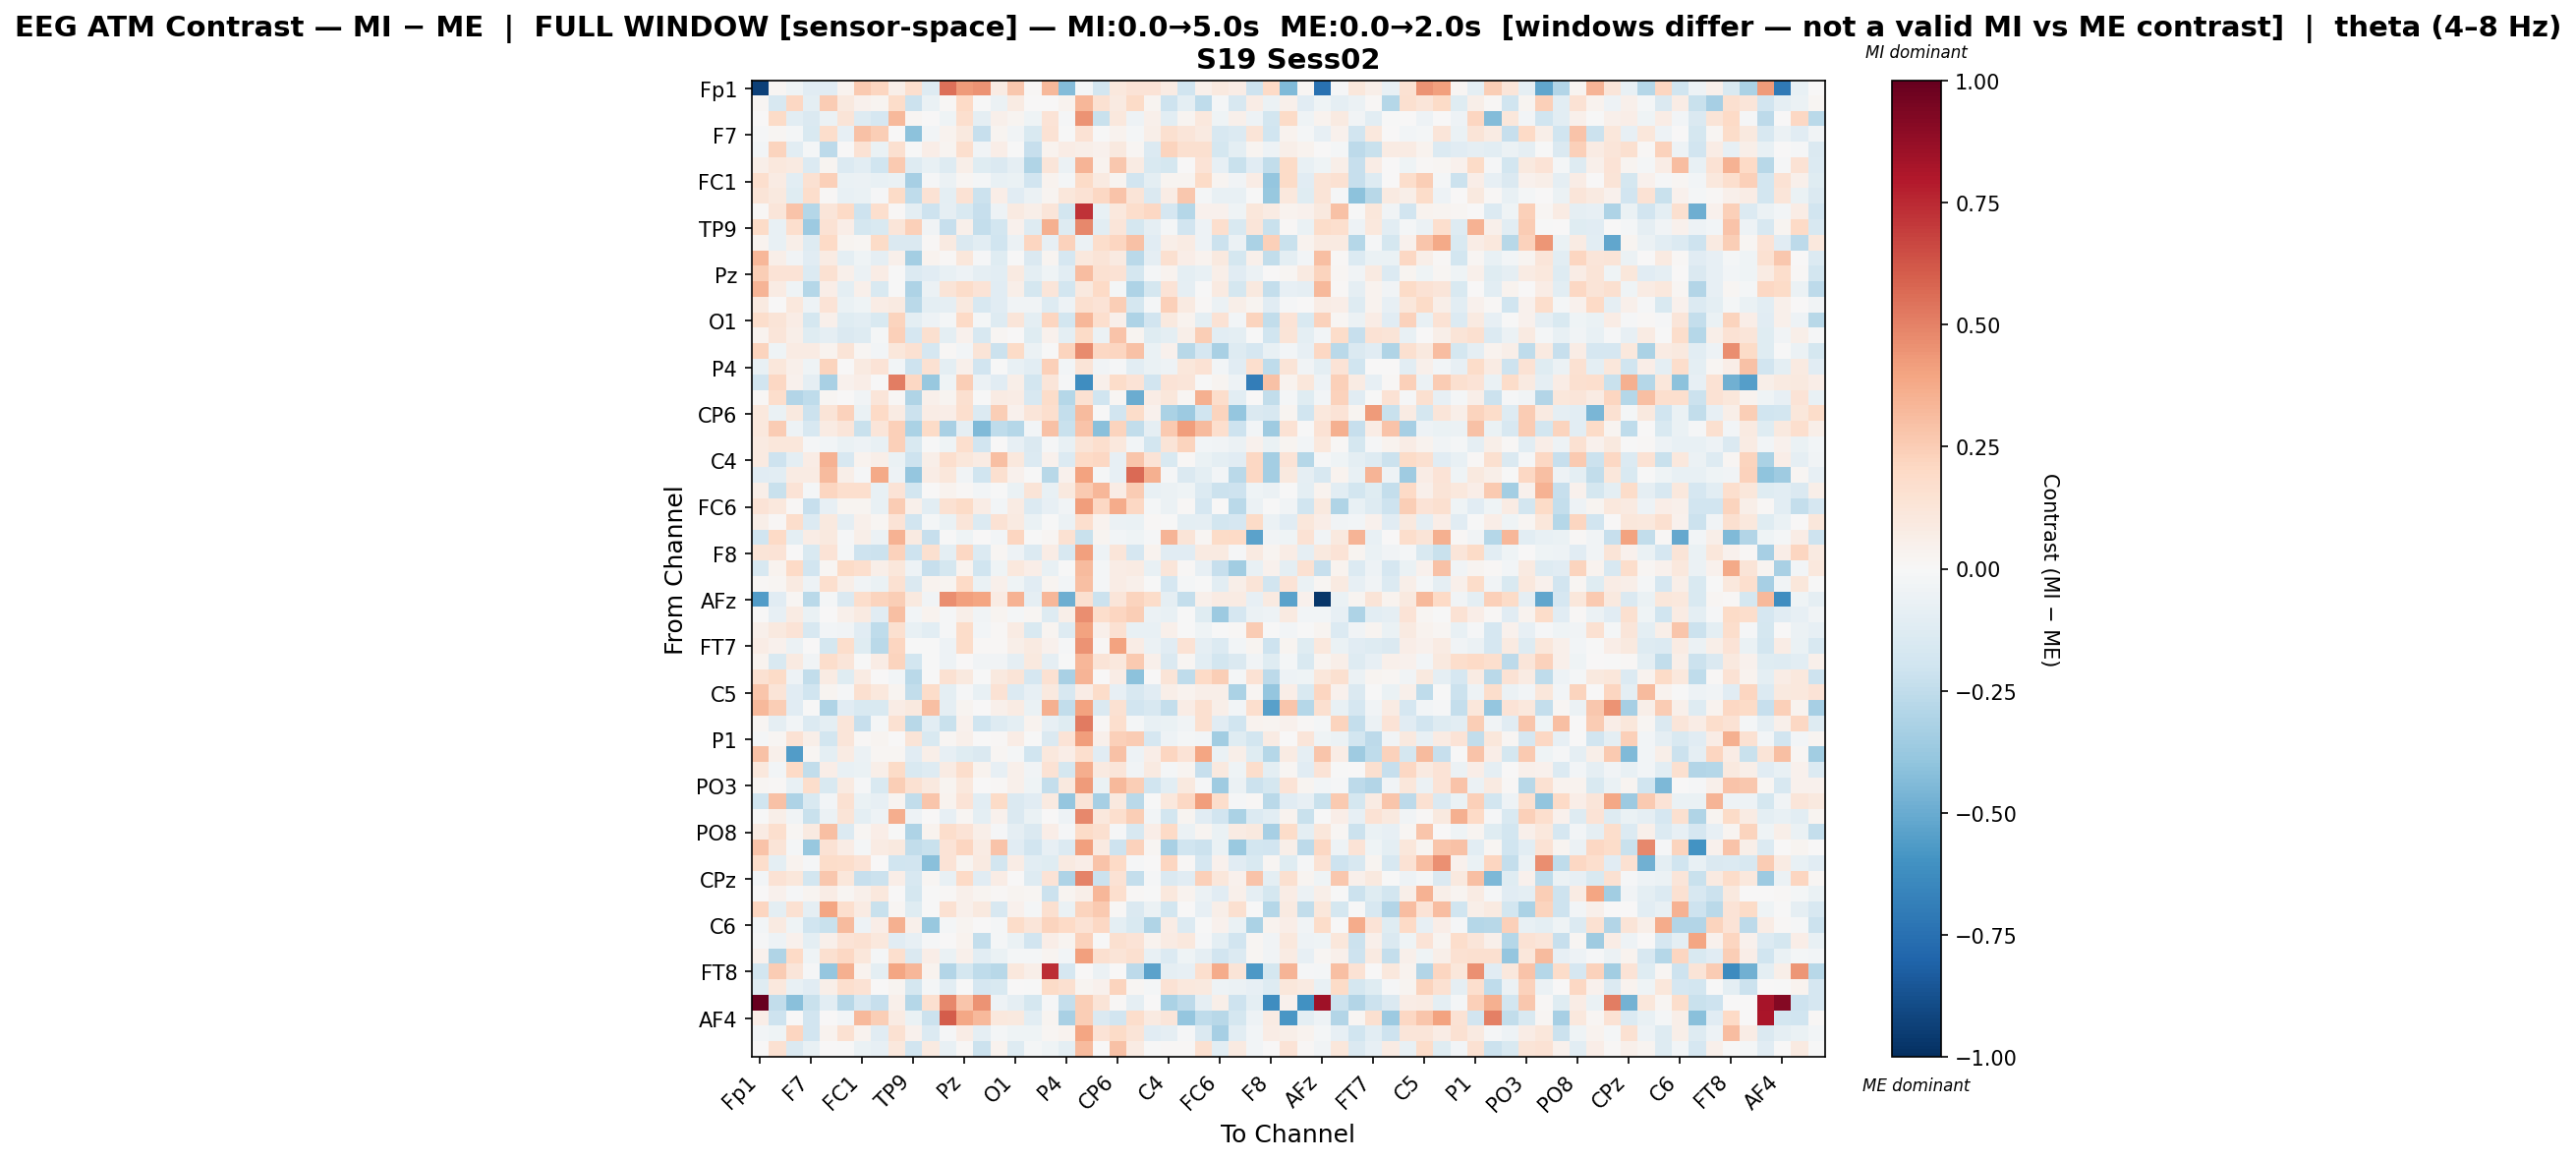

The data file committed next to this chart (first rows):
, Fp1, Fz, F3, F7, FT9, FC5, FC1, C3, T7, TP9, CP5, CP1, Pz, P3, P7, O1, Oz, O2, P4, P8, TP10, CP6, CP2
Fp1, -0.9309, 0.02066, -0.04197, -0.111, -0.115, 0.03353, 0.2624, 0.2131, 0.06057, 0.166, -0.1274, 0.5516, 0.4286, 0.4459, 0.08246, 0.2717, 0.008147, 0.3259, -0.4321, -0.0207, -0.1832, 0.1023, 0.1351
Fz, 0.02063, -0.1602, 0.2091, -0.09796, 0.2544, 0.09969, 0.04006, 0.02407, 0.1871, -0.2172, -0.06886, 0.01558, 0.2027, -0.006687, -0.05965, 0.08165, 0.005863, 0.006458, 0.03699, 0.3332, 0.1551, 0.08883, 0.194
F3, 0.004885, 0.1913, -0.1081, -0.1463, -0.06157, 0.1273, -0.1267, -0.1653, 0.323, 0.02136, 0.006204, -0.04494, 0.1663, -0.08771, 0.04788, 0.02945, -0.03932, 0.1393, -0.008924, 0.4486, -0.2207, 0.1072, -0.05039
F7, -0.01095, 0.01982, -0.01904, -0.1519, 0.1722, -0.08304, 0.2903, 0.2429, 0.001853, -0.4078, -0.02698, 0.03826, 0.09436, -0.2311, 0.02615, -0.03261, -0.1537, 0.1407, -0.004369, 0.1441, -0.006444, 0.03426, -0.02164
FT9, -0.02491, 0.2199, -0.1057, -0.01959, -0.2601, 0.0009404, 0.1421, -0.06616, 0.162, -0.004399, 0.06579, 0.02516, 0.1656, -0.03431, 0.06322, -0.00161, -0.2309, 0.03348, 0.07582, 0.05853, 0.04135, 0.1002, 0.02033
FC5, 0.06075, 0.1045, 0.09214, -0.134, 0.0256, -0.1405, -0.1056, -0.2015, 0.2634, -0.1301, -0.0769, -0.1274, 0.05848, -0.1204, -0.1408, -0.08934, -0.2994, 0.1231, -0.06135, 0.3411, 0.03311, 0.2717, 0.08203
FC1, 0.1651, 0.0795, -0.1033, 0.1528, 0.2346, -0.06624, -0.05912, -0.073, -0.0666, -0.3336, -0.01141, -0.05745, 0.01607, -0.01997, -0.07063, -0.06501, -0.1882, 0.03819, -0.02137, 0.1949, 0.09332, 0.03119, -0.1884
C3, 0.1279, 0.09633, -0.1244, 0.1759, 0.01324, -0.07307, -0.06789, -0.01177, 0.1896, -0.2578, 0.1453, -0.101, 0.1409, -0.212, 0.06841, -0.1129, -0.05474, 0.02808, 0.1147, 0.1446, 0.2045, 0.2863, 0.1317
T7, 0.01365, 0.1207, 0.2872, -0.2829, 0.1225, 0.1953, -0.2087, 0.1696, 0.01199, -0.09665, -0.2104, -0.09308, -0.1536, -0.2331, -0.05327, 0.09218, 0.06082, 0.1194, -0.1807, 0.7264, -0.0779, 0.1081, 0.1771
TP9, 0.1948, -0.07745, 0.1647, -0.3613, 0.1434, 0.06725, -0.1789, -0.151, 0.1228, 0.2399, -0.03777, -0.2338, 0.04859, -0.2417, -0.1852, 0.04262, -0.1291, 0.3525, -0.1305, 0.4786, -0.1085, 0.1228, -0.1737
CP5, 0.03895, -0.07741, 0.06249, -0.1285, 0.1974, 0.03073, 0.01755, 0.1896, -0.1441, -0.1441, 0.01016, 0.09289, -0.1419, -0.1058, -0.2012, -0.06217, 0.2156, -0.08104, 0.2317, -0.06188, 0.172, 0.2162, 0.2926
CP1, 0.3324, 0.05556, -0.03215, -0.1102, 0.08502, -0.1014, -0.04581, -0.09087, 0.05437, -0.3369, 0.03864, 0.01242, 0.1111, -0.01331, -0.1178, -0.004035, -0.1421, 0.0271, -0.1718, 0.106, 0.1252, 0.09156, -0.2712
Pz, 0.2424, 0.137, 0.137, -0.1401, 0.1508, 0.05206, -0.05863, 0.07439, -0.007741, -0.1363, -0.1127, -0.07289, -0.05293, -0.08942, -0.1057, 0.08646, -0.1005, -0.04096, -0.1032, 0.3082, 0.1498, 0.1412, -0.1784
P3, 0.341, 0.07921, -0.04195, -0.2872, 0.06996, -0.09489, 0.05234, -0.1559, -0.001129, -0.3107, -0.06198, 0.129, 0.1861, 0.1368, -0.1096, 0.06138, -0.177, 0.1217, -0.182, 0.1004, 0.1986, -0.02077, -0.3096
P7, 0.09297, 0.0002009, 0.1018, -0.0518, 0.1406, -0.06772, -0.04364, 0.07251, 0.08887, -0.2717, -0.1006, -0.0935, 0.09948, -0.1589, -0.112, -0.03251, -0.03666, -0.1294, -0.05346, 0.1596, 0.1365, 0.246, -0.1761
O1, 0.173, 0.1269, 0.07099, -0.176, 0.04874, -0.1243, -0.1064, -0.1562, 0.2227, -0.09454, -0.04933, -0.02275, 0.2027, -0.02078, -0.1312, 0.1216, -0.09492, 0.2171, -0.1828, 0.3291, 0.1716, 0.05442, -0.3056
Oz, 0.03763, 0.1203, 0.05891, -0.1249, -0.08643, -0.1428, -0.1322, -0.02104, 0.2404, -0.1685, 0.158, -0.09893, 0.04203, -0.1565, 0.01605, 0.004959, -0.1198, 0.0408, -0.09441, 0.1908, -0.05714, 0.2862, 0.03125
O2, 0.2193, -0.04109, 0.08502, 0.0835, 0.03314, 0.1277, 0.01625, -0.02873, 0.1125, 0.1548, -0.1689, 0.01353, -0.02805, 0.1305, -0.216, 0.1884, -0.05858, -0.0003205, 0.2224, 0.4761, 0.2106, 0.2128, 0.2898
P4, -0.07649, 0.1132, 0.05356, -0.04637, 0.2211, 0.003728, 0.08858, 0.1385, -0.02658, -0.2108, 0.1559, -0.1009, 0.05271, -0.1935, -0.007138, -0.07468, -0.1073, 0.2385, -0.02811, 0.1306, -0.03274, -0.00935, -0.1026
P8, -0.1947, 0.2075, 0.04182, -0.08819, -0.3222, 0.0394, 0.06744, -0.0005076, 0.5121, 0.2076, -0.3806, -0.04346, 0.2431, -0.06188, -0.1159, 0.05943, -0.18, 0.1198, -0.01329, -0.6214, 0.04804, 0.1851, 0.1376
TP10, 0.01175, 0.1778, -0.2925, -0.2522, 0.02084, 0.004267, -0.03425, 0.1185, 0.01415, -0.3004, 0.04774, 0.0292, 0.1587, -0.002765, 0.08543, 0.07747, -0.1633, 0.1858, -0.2845, 0.1495, -0.1976, 0.01714, -0.496
CP6, 0.1066, -0.0633, 0.09497, -0.2132, 0.1293, 0.2321, -0.0646, 0.2025, 0.08442, -0.2141, 0.0749, 0.07028, 0.1681, -0.1377, 0.2483, 0.04164, 0.1181, 0.1665, -0.2386, 0.3202, -0.005892, -0.1952, 0.1826
CP2, 0.1066, 0.2534, -0.05237, -0.1596, 0.08544, 0.1183, -0.2261, 0.1205, 0.2393, -0.3181, 0.1901, -0.3239, -0.09345, -0.4432, -0.2511, -0.2878, -0.03078, 0.2934, -0.2226, 0.2864, -0.4199, 0.2223, -0.2491
Cz, 0.08698, 0.1126, 0.1099, -0.01292, -0.02573, -0.06979, -0.05309, -0.07795, 0.2373, -0.1507, -0.006099, -0.04046, 0.1644, -0.1933, 0.004521, -0.07942, -0.1408, -0.008723, -0.0767, 0.1278, 0.1669, 0.1092, -0.02487
C4, 0.08714, -0.2066, -0.09473, 0.07314, 0.3477, -0.1586, 0.03446, 0.0581, -0.06342, -0.2055, 0.05554, 0.1685, 0.1128, 0.08198, 0.2979, 0.109, -0.1403, 0.04438, -0.1391, 0.1995, 0.2072, -0.07858, 0.2744
T8, -0.1118, -0.1064, 0.08288, 0.0795, 0.3152, 0.05928, -0.01328, 0.3778, -0.04975, -0.3897, 0.07334, 0.117, -0.0354, -0.202, 0.1631, 0.04607, -0.005695, -0.2735, 0.04005, 0.3992, -0.01246, -0.08044, 0.5657
FT10, 0.05787, -0.2216, 0.1367, -0.01663, 0.2182, 0.1658, 0.1716, -0.07066, 0.1357, -0.1836, 0.001519, 0.03144, 0.01057, -0.02836, -0.006241, -0.06619, 0.1257, -0.07242, 0.09659, 0.2653, 0.3286, 0.07655, 0.2548
FC6, 0.1364, 0.1073, 0.01005, -0.2335, -0.0801, 0.02363, 0.03071, -0.07221, 0.2573, 0.04881, -0.1036, 0.153, 0.1947, 0.07599, -0.03028, 0.08131, -0.1346, -0.08146, -0.03325, 0.4176, 0.2042, 0.3719, 0.2107
FC2, 0.0603, 0.01087, 0.1789, -0.1329, 0.09994, -0.09026, 0.05208, 0.01969, 0.1385, -0.1932, -0.01653, -0.06299, 0.1209, -0.1355, 0.1411, 0.08967, -0.06843, -0.003791, -0.061, 0.1714, 0.03638, -0.05664, -0.0666
F4, -0.1982, 0.1969, -0.09853, 0.07523, 0.09993, -0.008827, 0.06198, -0.062, 0.3484, 0.08613, -0.2297, -0.003817, -0.04628, 0.00373, -0.03053, 0.2159, -0.0008901, 0.02003, 0.1561, -0.2206, 0.02821, -0.03083, -0.04677
F8, 0.1313, 0.1404, 0.001968, -0.1509, 0.1358, -0.02145, -0.2108, -0.2156, 0.2332, -0.2073, 0.1615, -0.09684, 0.2103, -0.1365, 0.02203, -0.04982, -0.1332, 0.07343, -0.1619, 0.4107, -0.04996, 0.1238, -0.1672
AF7, -0.1575, 0.03461, 0.2016, -0.1895, 0.01839, 0.1919, 0.1662, 0.06194, 0.1142, -0.04729, -0.2277, -0.1777, 0.03704, -0.2015, -0.04305, 0.1073, 0.06507, -0.07578, -0.002964, 0.3151, -0.01771, 0.07554, 0.07871
AF3, 0.01073, 0.01622, 0.08782, -0.05071, 0.1679, 0.05479, -0.03876, -0.06283, 0.1521, -0.1433, 0.03358, 0.02506, 0.1968, -0.07018, 0.05412, -0.03954, -0.1139, 0.02467, -0.0259, 0.3006, -0.0199, 0.07677, 0.04985
AFz, -0.5603, -0.1099, 0.01802, -0.2696, -0.02117, -0.1483, 0.174, 0.2255, 0.2498, 0.09948, -0.03489, 0.4664, 0.4112, 0.3906, 0.07838, 0.3508, -0.08927, 0.3289, -0.4903, 0.1587, -0.2145, 0.1182, 0.226
F1, 0.005235, -0.08444, 0.08111, -0.06942, 0.002258, 0.05256, 0.09112, -0.1131, 0.3019, -0.0245, 0.03645, -0.01392, 0.06162, -0.03658, 0.02808, -0.01728, 0.0225, -0.1308, 0.05967, 0.4661, 0.1783, 0.2137, 0.2459
F5, 0.05372, 0.09811, 0.1354, -0.1582, -0.02698, -0.03678, -0.1136, -0.2509, 0.1628, -0.07485, -0.1055, -0.01451, 0.1824, -0.0274, 0.01141, 0.0785, -0.1524, 0.02479, -0.1291, 0.4055, 0.04721, 0.1528, -0.07156
FT7, 0.07433, 0.04531, -0.05749, 0.00368, -0.1746, 0.1729, -0.1198, -0.2698, 0.2124, -0.007185, -0.003239, -0.0539, 0.1871, 0.01178, 0.01264, 0.05659, 0.08827, 0.04585, -0.01204, 0.4456, 0.01212, 0.4051, 0.07368
FC3, 0.03506, -0.1537, 0.08815, -0.03596, 0.175, 0.1185, -0.005274, 0.07715, 0.2188, -0.1822, -0.001698, -0.04907, 0.002689, -0.03375, -0.03253, -0.08772, 0.0988, -0.09365, -0.002528, 0.3309, 0.1325, 0.1093, 0.2648
C1, 0.1512, 0.189, -0.04897, -0.2448, 0.08097, -0.1173, 0.07915, 0.000519, -0.02562, -0.2696, -0.001414, 0.1522, 0.09796, -0.00479, 0.09932, 0.13, -0.1652, 0.1503, -0.3262, 0.3394, 0.001918, 0.07632, -0.4132
C5, 0.2744, 0.1258, -0.1129, -0.2021, 0.02774, -0.01114, 0.162, 0.1079, 0.02977, -0.2498, 0.1832, -0.09636, -0.01274, -0.07625, 0.1439, -0.1392, -0.08569, 0.09486, -0.1608, 0.07038, 0.1861, -0.08039, -0.1618
TP7, 0.3269, 0.2497, -0.1134, -0.006557, -0.2973, -0.1163, -0.1535, -0.1546, 0.07103, 0.09927, 0.2994, -0.08773, 0.02465, 0.002598, 0.05015, 0.0849, -0.06287, 0.3568, -0.2441, 0.4061, -0.1444, 0.1503, -0.1877
CP3, 0.01923, -0.09134, -0.02346, -0.1393, -0.09747, 0.1187, -0.2331, -0.01858, 0.1525, -0.2768, -0.1033, -0.2209, 0.04065, -0.1992, -0.1315, -0.09454, 0.03685, -0.07838, -0.1245, 0.5197, 0.01519, 0.1711, -0.02314
P1, -0.0196, 0.02024, 0.1438, 0.05965, -0.1802, 0.1202, 0.0141, 0.02706, 0.007433, 0.1252, -0.153, 0.01582, 0.05194, 0.001249, 0.0143, 0.07628, -0.005603, -0.1479, 0.1341, 0.4161, 0.04981, 0.2368, 0.2543
P5, 0.2953, 0.05157, -0.5602, 0.01742, -0.09548, 0.08262, -0.05808, 0.02293, 0.01804, -0.1163, 0.05591, -0.08368, -0.1172, -0.1471, 0.01816, -0.02233, -0.1979, 0.1073, 0.07015, 0.1699, -0.1159, 0.2927, -0.05002
PO7, 0.1018, -0.03019, 0.1982, -0.2443, 0.06908, -0.07326, -0.06919, 0.0577, 0.1878, -0.1553, -0.1321, 0.07929, 0.1777, 0.03529, -0.08233, 0.04783, -0.03541, 0.1408, -0.1736, 0.3609, 0.09236, 0.1209, -0.03429
PO3, 0.01566, 0.01197, -0.07716, 0.1734, -0.1502, 0.0889, -0.0103, -0.15, 0.2487, 0.15, 0.1016, 0.02949, 0.1086, 0.0007475, 0.009308, 0.04906, -0.04199, -0.2418, 0.09691, 0.4245, -0.06603, 0.3216, 0.2499
POz, -0.1984, 0.2937, -0.3065, -0.1553, -0.02719, 0.149, -0.06506, -0.08056, 0.02447, -0.245, 0.279, 0.03861, 0.1346, -0.102, 0.1897, -0.1415, -0.1167, 0.08866, -0.3864, 0.1276, -0.3295, 0.09387, -0.2713
PO4, -0.003082, 0.06069, -0.03436, -0.2259, -0.06237, 0.1282, -0.101, -0.05251, 0.3637, -0.04706, 0.001503, -0.08407, 0.01578, -0.1012, 0.04075, -0.1483, -0.06582, 0.002543, -0.05077, 0.4838, 0.1087, 0.1694, 0.2438
PO8, 0.08434, 0.1692, 0.02065, 0.09079, 0.2976, -0.1362, 0.01679, 0.06576, -0.007673, -0.3067, 0.03481, 0.1726, 0.1369, 0.06227, -0.01039, -0.09075, -0.1467, 0.06822, -0.009542, 0.1913, 0.1586, -0.01086, -0.1574
P6, 0.2844, 0.1262, -0.01704, -0.3812, 0.1409, 0.07276, -0.02273, 0.07857, 0.0942, -0.2484, -0.2218, 0.1356, 0.2135, 0.08456, 0.2832, -0.1171, -0.1948, -0.08398, -0.1389, 0.4114, 0.08614, -0.2044, 0.2315
P2, 0.1792, -0.09926, 0.03514, -0.008799, 0.1831, 0.1764, 0.133, 0.002043, -0.1983, -0.1893, -0.421, 0.1333, 0.0297, 0.08935, -0.1838, 0.0742, -0.1055, -0.121, 0.08803, 0.06408, 0.2856, 0.1966, -0.01473
CPz, -0.02687, 0.1478, 0.1141, -0.1809, 0.2727, 0.1109, -0.2295, -0.2146, 0.06586, -0.1584, 0.02067, -0.07634, 0.2019, -0.1159, 0.07748, 0.00189, -0.1301, 0.1357, -0.3108, 0.4931, -0.2153, 0.1457, -0.2358
CP4, 0.006695, 0.03941, -0.01293, 0.02516, 0.07602, 0.02261, 0.04875, 0.1031, 0.00236, -0.1775, -0.003358, 0.01313, 0.05081, 0.02707, 0.0087, 0.02971, 0.01623, -0.2111, 0.03026, 0.06182, 0.3351, 0.1684, 0.0125
TP8, 0.2147, -0.09894, 0.15, -0.08788, 0.3981, 0.1664, 0.08277, -0.2245, 0.01729, -0.1175, -0.004759, 0.1499, 0.04833, 0.09789, -0.1592, 0.04055, -0.01807, 0.1593, -0.06736, 0.2264, 0.2653, 0.008768, -0.1467
C6, -0.02581, 0.09116, -0.04172, -0.201, -0.2214, 0.3186, -0.04726, 0.06919, 0.3532, 0.05107, -0.3798, -0.01585, 0.02651, 0.002958, -0.01836, 0.1809, 0.1241, 0.2209, 0.1976, 0.1412, 0.2099, -0.09955, -0.1521
C2, -0.01252, -0.05034, 0.04159, -0.1, 0.05044, 0.1368, 0.1542, 0.1055, -0.1113, -0.07951, -0.01449, 0.005035, 0.03891, -0.2364, -0.01898, -0.06318, -0.19, 0.06684, 0.02452, 0.2329, -0.00194, 0.1577, 0.1396
FC4, 0.04582, -0.2976, 0.1997, -0.04186, 0.1626, 0.2064, 0.1138, -0.01964, 0.1667, -0.1476, 0.06521, -0.06344, 0.05297, -0.1034, -0.06948, -0.02008, -0.02036, 0.02353, -0.03057, 0.4105, 0.1586, 0.1266, 0.1582
FT8, -0.1822, 0.2526, 0.1241, -0.008564, -0.3844, 0.3582, 0.03621, -0.09479, 0.3919, 0.332, 0.03425, -0.29, -0.1766, -0.2531, -0.2777, 0.1063, 0.05644, 0.739, -0.1718, 0.005006, -0.05737, 0.001985, -0.2608
F6, -0.1233, 0.1057, -0.07106, -0.1122, 0.05803, 0.1705, 0.1431, 0.005239, 0.02777, -0.1739, -0.01607, -0.1066, -0.003674, -0.167, -0.1518, 0.001369, -0.007563, 0.1876, 0.16, 0.02904, 0.04331, 0.219, 0.02092
AF8, 1.0, -0.2439, -0.419, -0.2196, -0.1071, -0.2737, -0.1708, -0.2296, 0.05088, -0.2814, 0.159, 0.4786, 0.274, 0.4512, -0.05058, -0.08995, -0.1753, -0.01326, -0.2347, 0.2475, 0.1323, 0.01502, -0.08696
... 3 more rows
